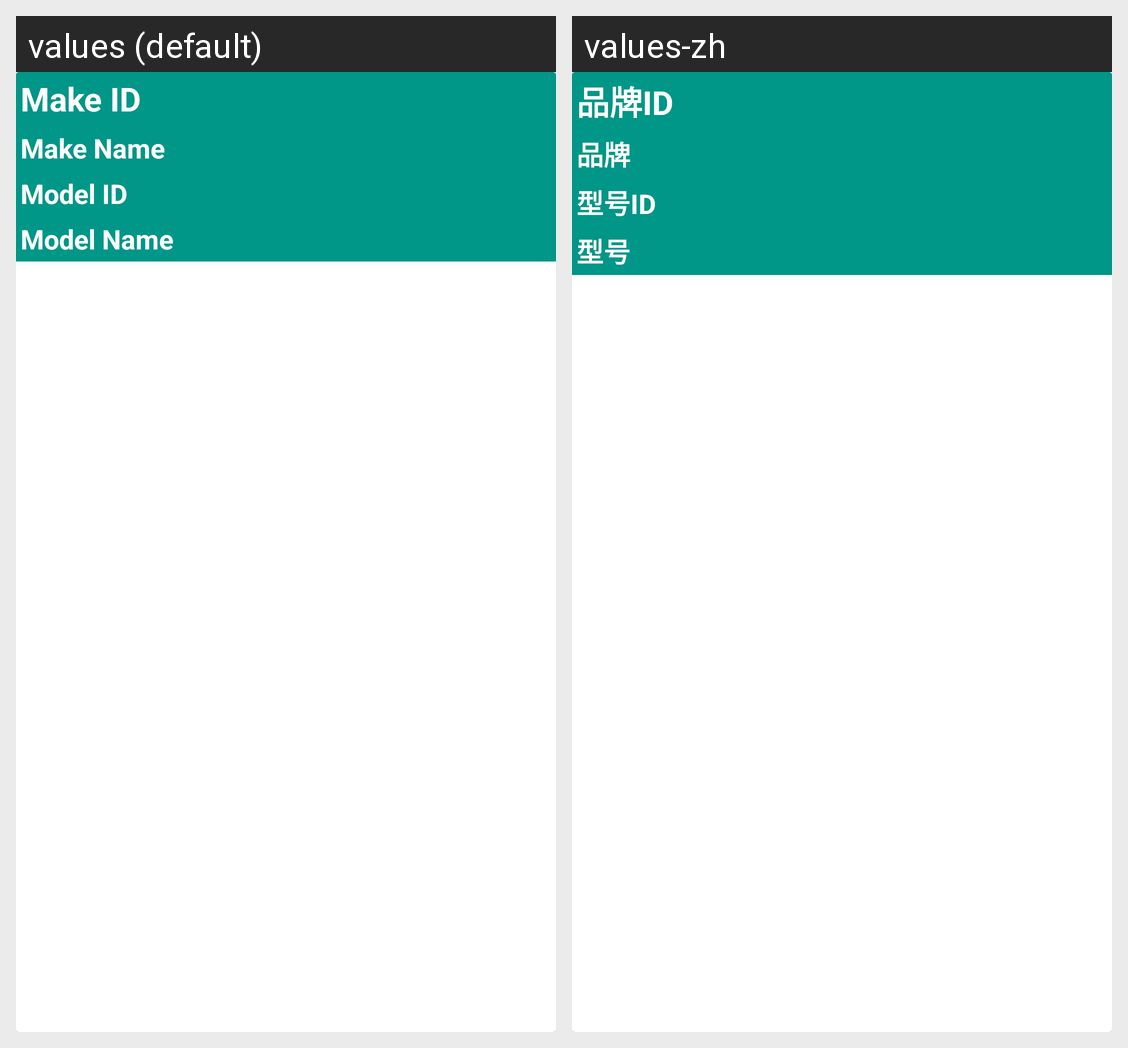

Locale-by-locale string values for the Android screen shown in this grid:
Android screen res/layout/activity_car_details_view.xml rendered under 2 locales, left to right: values (default), values-zh. Device: Nexus 5 (rendered at 1080×1920; each locale shown at half size, 540×960, under a caption strip naming it); theme Theme.FinalProject_CST2335.
Strings drawn on this screen, with the default value and each locale's value (text and hints the layout hard-codes, and strings that could not be matched under every locale, appear in the picture but are not listed):

make_id
  values: Make ID
  values-zh: 品牌ID

make_name
  values: Make Name
  values-zh: 品牌

model_id
  values: Model ID
  values-zh: 型号ID

model_name
  values: Model Name
  values-zh: 型号
